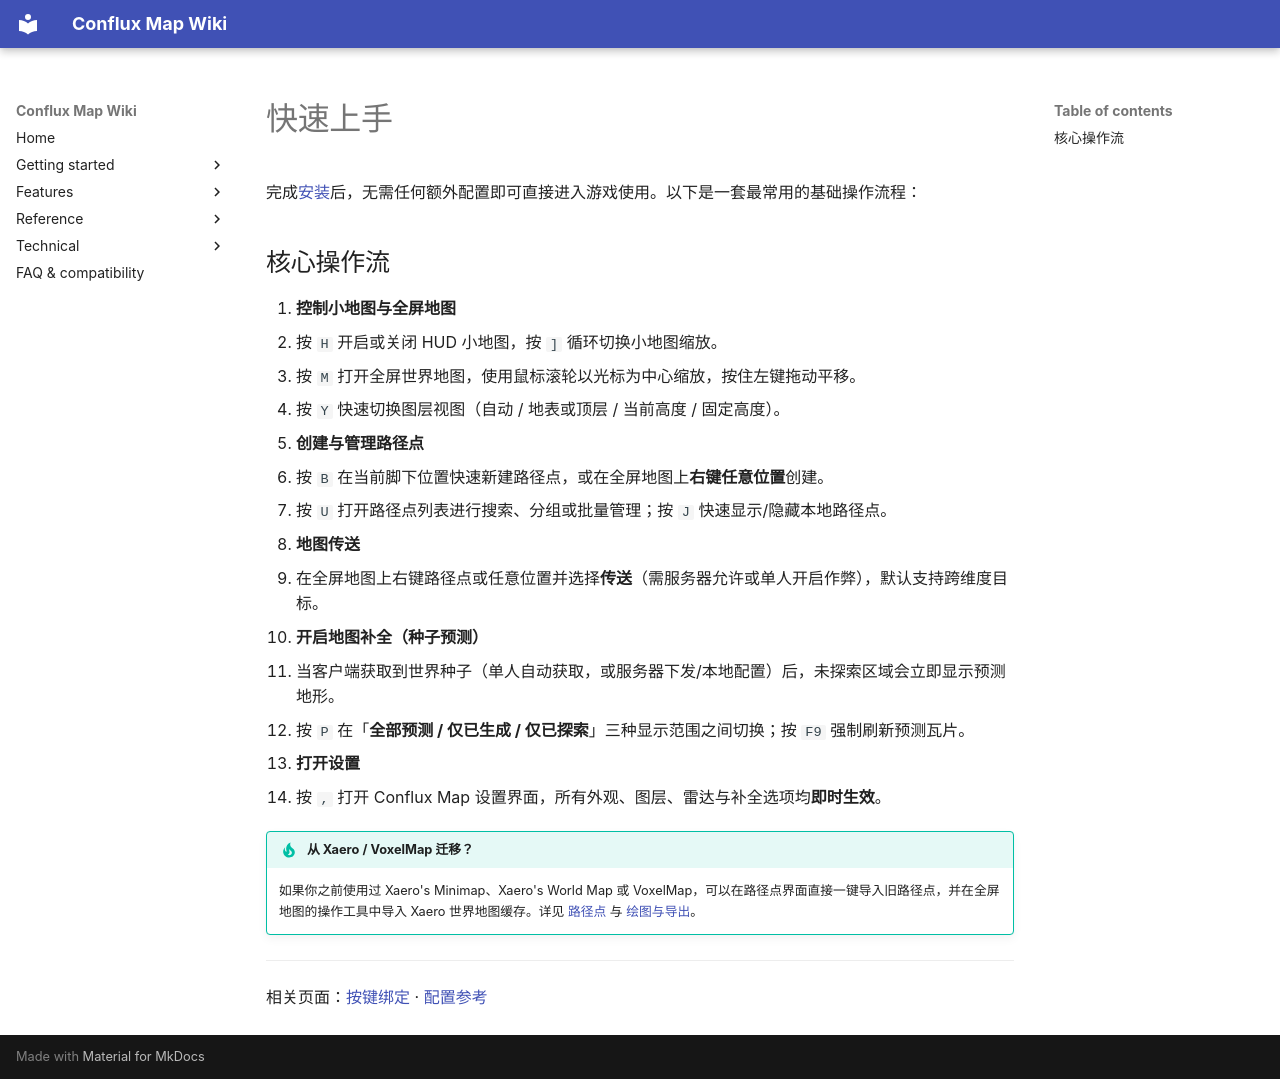

repository: Conflux-Union/conflux-map · page: zh/getting-started/quickstart/index.html · generator: mkdocs

---
title: 快速上手
---

# 快速上手

完成[安装](install.md)后，无需任何额外配置即可直接进入游戏使用。以下是一套最常用的基础操作流程：

## 核心操作流

1. **控制小地图与全屏地图**
   - 按 `H` 开启或关闭 HUD 小地图，按 `]` 循环切换小地图缩放。
   - 按 `M` 打开全屏世界地图，使用鼠标滚轮以光标为中心缩放，按住左键拖动平移。
   - 按 `Y` 快速切换图层视图（自动 / 地表或顶层 / 当前高度 / 固定高度）。

2. **创建与管理路径点**
   - 按 `B` 在当前脚下位置快速新建路径点，或在全屏地图上**右键任意位置**创建。
   - 按 `U` 打开路径点列表进行搜索、分组或批量管理；按 `J` 快速显示/隐藏本地路径点。

3. **地图传送**
   - 在全屏地图上右键路径点或任意位置并选择**传送**（需服务器允许或单人开启作弊），默认支持跨维度目标。

4. **开启地图补全（种子预测）**
   - 当客户端获取到世界种子（单人自动获取，或服务器下发/本地配置）后，未探索区域会立即显示预测地形。
   - 按 `P` 在「**全部预测 / 仅已生成 / 仅已探索**」三种显示范围之间切换；按 `F9` 强制刷新预测瓦片。

5. **打开设置**
   - 按 `,` 打开 Conflux Map 设置界面，所有外观、图层、雷达与补全选项均**即时生效**。

!!! tip "从 Xaero / VoxelMap 迁移？"
    如果你之前使用过 Xaero's Minimap、Xaero's World Map 或 VoxelMap，可以在路径点界面直接一键导入旧路径点，并在全屏地图的操作工具中导入 Xaero 世界地图缓存。详见 [路径点](../features/waypoints.md) 与 [绘图与导出](../features/drawings-export.md)。

---

相关页面：[按键绑定](../reference/keybinds.md) · [配置参考](../config/index.md)
